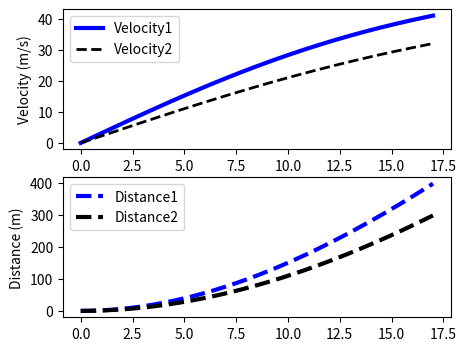

Reproduce this figure in Python.
import numpy as np
import matplotlib.pyplot as plt
from scipy.integrate import odeint

slope = 0.4
meta = 402
# animate plots?
animate=True # True / False

# define model
def vehicle(v,t,u,load):
    # inputs
    #  v    = vehicle velocity (m/s)
    #  t    = time (sec)
    #  u    = gas pedal position (-50% to 100%)
    #  load = passenger load + cargo (kg)
    Cd = 0.24    # drag coefficient
    rho = 1.225  # air density (kg/m^3)
    A = 5.0      # cross-sectional area (m^2)
    Fp = 5000      # siła ciągu samochodu
    m = 500      # vehicle mass (kg)
    # calculate derivative of the velocity
    dv_dt = (Fp - 0.5*rho*Cd*A*v**2-(m+load)*10*slope)/(m+load)
    return dv_dt

tf = 60.0                 # final time for simulation
delta_t = 0.1   # how long is each time step?
nsteps = int(tf/delta_t+1)
print(nsteps)
ts = np.linspace(0,tf,nsteps) # linearly spaced time vector

# simulate step test operation
# passenger(s) + cargo load
load = 200.0 # kg
# velocity initial condition
v01 = 0.0
v02 = 0.0
# set point
#sp = 25.0
# for storing the results
vs1 = np.zeros(nsteps)
vs2 = np.zeros(nsteps)
#sps = np.zeros(nsteps)
dst1 = np.zeros(nsteps)
dst2 = np.zeros(nsteps)

plt.figure(1,figsize=(5,4))
if animate:
    plt.ion()
    plt.show()

i=0
u=0
# simulate with ODEINT
while True:
    if dst1[i]<meta and dst2[i]<meta:
        v1 = odeint(vehicle,v01,[0,delta_t],args=(u,load))
        v2 = odeint(vehicle,v02,[0,delta_t],args=(u,300))
        if v1[-1]<0:
            v1[-1]=0
        if v2[-1]<0:
            v2[-1]=0
        if v1[-1]==0 and v2[-1]==0:
            print("Oba samochody się zatrzymały")
            break
        v01 = v1[-1]   # take the last value
        v02 = v2[-1]
        vs1[i+1] = v01 # store the velocity for plotting
        vs2[i+1] = v02
        #sps[i+1] = sp
        dst1[i+1] = dst1[i]+v01*delta_t
        dst2[i+1] = dst2[i]+v02*delta_t

        # plot results
        #if animate:
        plt.clf()       #clf=wyczyść wszystko
        plt.subplot(2,1,1)
        plt.plot(ts[0:i+1],vs1[0:i+1],'b-',linewidth=3)
        plt.plot(ts[0:i+1],vs2[0:i+1],'k--',linewidth=2)
        plt.ylabel('Velocity (m/s)')
        plt.legend(['Velocity1','Velocity2'],loc=2)
        plt.subplot(2,1,2)
        plt.plot(ts[0:i+1],dst1[0:i+1],'b--',linewidth=3)
        plt.plot(ts[0:i+1],dst2[0:i+1],'k--',linewidth=3)
        plt.ylabel('Distance (m)')
        plt.legend(['Distance1','Distance2'],loc=2)
        plt.pause(0.01)
    else:
        if dst1[i]>dst2[i]:
            print("Wygrał 1szy")
            print(dst1[i],vs1[i],i)
        else:
            print("Wygrał drugi")
        break
    i+=1

if not animate:
    # plot results
    plt.subplot(2,1,1)
    plt.plot(ts,vs1,'b-',linewidth=3)
    plt.plot(ts,vs2,'k--',linewidth=2)
    plt.ylabel('Velocity (m/s)')
    plt.legend(['Velocity1','Velocity2'],loc=2)
    plt.subplot(2,1,2)
    plt.plot(ts,dst1,'b--',linewidth=3)
    plt.plot(ts,dst2,'k--',linewidth=3)
    plt.ylabel('Distance (m)')
    plt.legend(['Distance1','Distance2'],loc=2)
    plt.show()
